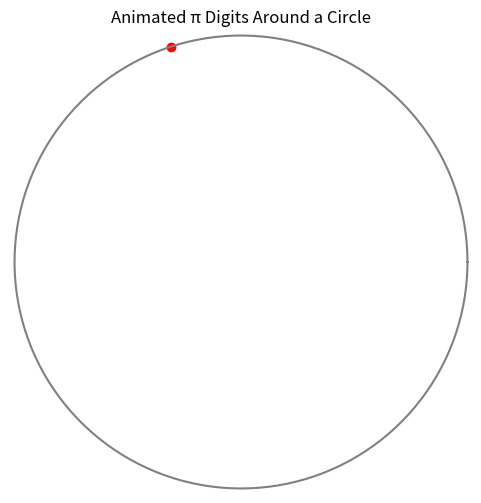

Write Python code to recreate this figure.
import math
import matplotlib.pyplot as plt
import matplotlib.animation as animation
import numpy as np

# --- SETTINGS ---
NUM_DIGITS = 2000         # How many digits of π to animate
RADIUS = 50               # Circle radius
DRAW_SPEED = 300          # ms between frames

# Convert π to digits
pi_digits = str(math.pi).replace(".", "")[:NUM_DIGITS]

# Convert each digit (0–9) to an angle
angles = [(int(d) / 10) * 2 * math.pi for d in pi_digits]

# Pre-compute circle positions
xs = [RADIUS * math.cos(a) for a in angles]
ys = [RADIUS * math.sin(a) for a in angles]

# --- PLOT SETUP ---
fig, ax = plt.subplots(figsize=(6, 6))
ax.set_aspect("equal")
ax.set_xlim(-RADIUS - 1, RADIUS + 1)
ax.set_ylim(-RADIUS - 1, RADIUS + 1)
ax.set_title("Animated π Digits Around a Circle")
ax.axis("off")

line, = ax.plot([], [], lw=1.5, color="blue")
point, = ax.plot([], [], 'ro', markersize=6)

# Draw the circle outline
theta = np.linspace(0, 2 * math.pi, 300)
ax.plot(RADIUS * np.cos(theta), RADIUS * np.sin(theta), color="gray")

# --- ANIMATION FUNCTION ---
def update(frame):
    # Draw trajectory so far
    line.set_data(xs[:frame], ys[:frame])
    
    # Draw current point (as list, not scalar)
    point.set_data([xs[frame - 1]], [ys[frame - 1]])

    return line, point

ani = animation.FuncAnimation(
    fig,
    update,
    frames=len(xs),
    interval=DRAW_SPEED,
    blit=True
)

plt.show()
